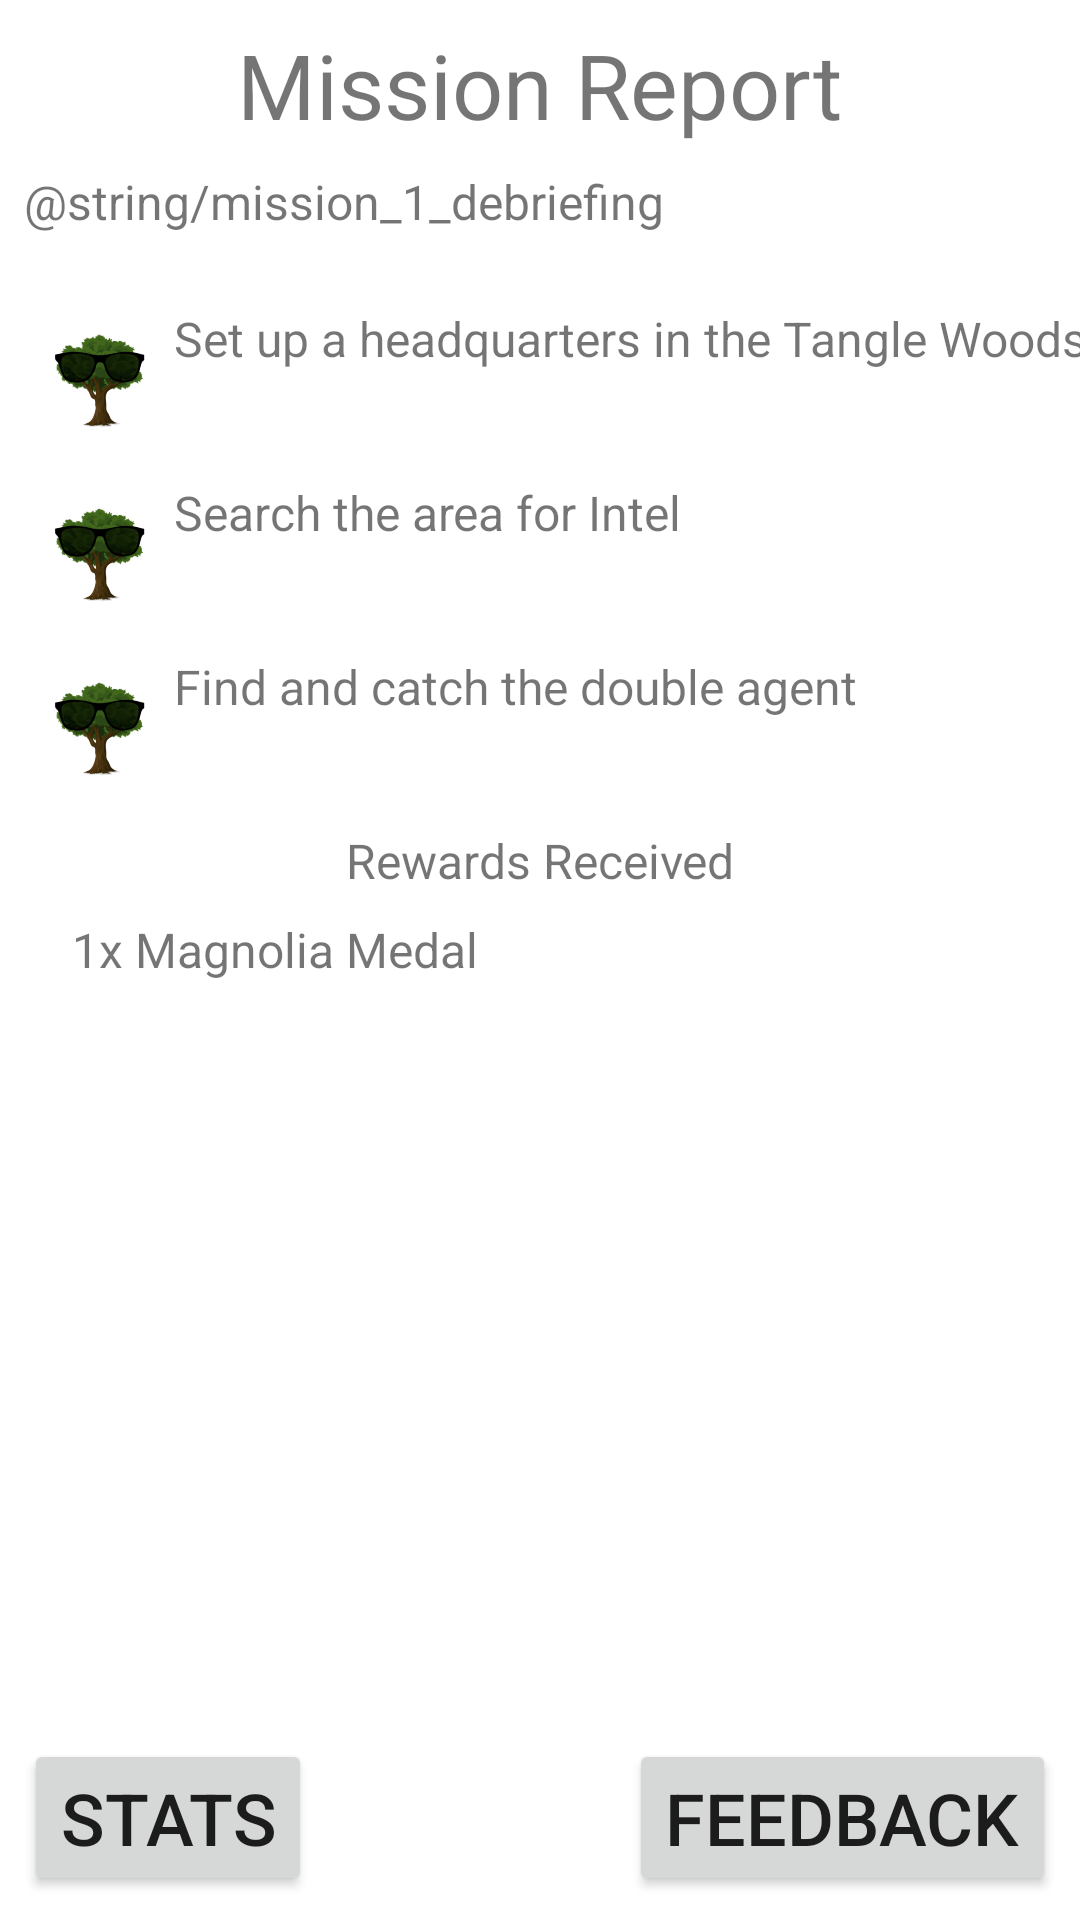

Here is an Android app screen rendered from its layout file. Give the layout XML and the strings, colors and styles it references.
<!-- AndroidManifest.xml: fallback theme Theme.MaterialComponents.DayNight.NoActionBar -->
<!-- res/layout/activity_debriefing.xml -->
<?xml version="1.0" encoding="utf-8"?>
<androidx.constraintlayout.widget.ConstraintLayout xmlns:android="http://schemas.android.com/apk/res/android"
    xmlns:app="http://schemas.android.com/apk/res-auto"
    xmlns:tools="http://schemas.android.com/tools"
    android:layout_width="match_parent"
    android:layout_height="match_parent"
    tools:context=".BriefingActivity">

    <TextView
        android:id="@+id/title_briefing"
        android:layout_width="wrap_content"
        android:layout_height="wrap_content"
        android:layout_marginStart="8dp"
        android:layout_marginTop="8dp"
        android:layout_marginEnd="8dp"
        android:text="Mission Report"
        android:textSize="30sp"
        app:layout_constraintEnd_toEndOf="parent"
        app:layout_constraintStart_toStartOf="parent"
        app:layout_constraintTop_toTopOf="parent" />

    <TextView
        android:id="@+id/contents_story_briefing"
        android:layout_width="0dp"
        android:layout_height="wrap_content"
        android:layout_marginStart="8dp"
        android:layout_marginTop="8dp"
        android:layout_marginEnd="8dp"
        android:text="@string/mission_1_debriefing"
        android:textSize="16sp"
        app:layout_constraintEnd_toEndOf="parent"
        app:layout_constraintStart_toStartOf="parent"
        app:layout_constraintTop_toBottomOf="@+id/title_briefing" />

    <LinearLayout
        android:id="@+id/briefing_list_layout_1"
        android:layout_width="wrap_content"
        android:layout_height="wrap_content"
        android:layout_marginStart="8dp"
        android:layout_marginTop="24dp"
        android:orientation="horizontal"
        app:layout_constraintStart_toStartOf="parent"
        app:layout_constraintTop_toBottomOf="@+id/contents_story_briefing">

        <ImageView
            android:id="@+id/imageView2"
            android:layout_width="50sp"
            android:layout_height="50sp"
            android:src="@mipmap/ic_launcher_foreground" />

        <TextView
            android:id="@+id/contents_objective_1"
            android:layout_width="wrap_content"
            android:layout_height="wrap_content"
            android:text="Set up a headquarters in the Tangle Woods"
            android:textSize="16sp" />
    </LinearLayout>

    <LinearLayout
        android:id="@+id/briefing_list_layout_2"
        android:layout_width="wrap_content"
        android:layout_height="wrap_content"
        android:layout_marginStart="8dp"
        android:layout_marginTop="8dp"
        android:orientation="horizontal"
        app:layout_constraintStart_toStartOf="parent"
        app:layout_constraintTop_toBottomOf="@+id/briefing_list_layout_1">

        <ImageView
            android:id="@+id/imageView3"
            android:layout_width="50sp"
            android:layout_height="50sp"
            android:src="@mipmap/ic_launcher_foreground" />

        <TextView
            android:id="@+id/contents_objective_2"
            android:layout_width="wrap_content"
            android:layout_height="wrap_content"
            android:text="Search the area for Intel"
            android:textSize="16sp" />
    </LinearLayout>

    <LinearLayout
        android:id="@+id/briefing_list_layout_3"
        android:layout_width="wrap_content"
        android:layout_height="wrap_content"
        android:layout_marginStart="8dp"
        android:layout_marginTop="8dp"
        android:orientation="horizontal"
        app:layout_constraintStart_toStartOf="parent"
        app:layout_constraintTop_toBottomOf="@+id/briefing_list_layout_2">

        <ImageView
            android:id="@+id/imageView4"
            android:layout_width="50sp"
            android:layout_height="50sp"
            android:src="@mipmap/ic_launcher_foreground" />

        <TextView
            android:id="@+id/contents_objective_3"
            android:layout_width="wrap_content"
            android:layout_height="wrap_content"
            android:text="Find and catch the double agent"
            android:textSize="16sp" />
    </LinearLayout>

    <TextView
        android:id="@+id/title_rewards"
        android:layout_width="wrap_content"
        android:layout_height="wrap_content"
        android:layout_marginStart="8dp"
        android:layout_marginTop="8dp"
        android:layout_marginEnd="8dp"
        android:text="Rewards Received"
        android:textSize="16sp"
        app:layout_constraintEnd_toEndOf="parent"
        app:layout_constraintStart_toStartOf="parent"
        app:layout_constraintTop_toBottomOf="@+id/briefing_list_layout_3" />

    <TextView
        android:id="@+id/contents_rewards"
        android:layout_width="wrap_content"
        android:layout_height="wrap_content"
        android:layout_marginStart="24dp"
        android:layout_marginTop="8dp"
        android:text="1x Magnolia Medal"
        android:textSize="16sp"
        app:layout_constraintStart_toStartOf="parent"
        app:layout_constraintTop_toBottomOf="@+id/title_rewards" />

    <Button
        android:id="@+id/debrief_button_stats"
        android:layout_width="wrap_content"
        android:layout_height="wrap_content"
        android:layout_marginStart="8dp"
        android:layout_marginBottom="8dp"
        android:text="Stats"
        android:textSize="24sp"
        app:layout_constraintBottom_toBottomOf="parent"
        app:layout_constraintStart_toStartOf="parent" />

    <Button
        android:id="@+id/debrief_button_done"
        android:layout_width="wrap_content"
        android:layout_height="wrap_content"
        android:layout_marginEnd="8dp"
        android:layout_marginBottom="8dp"
        android:text="Feedback"
        android:textSize="24sp"
        app:layout_constraintBottom_toBottomOf="parent"
        app:layout_constraintEnd_toEndOf="parent" />
</androidx.constraintlayout.widget.ConstraintLayout>
<!-- resources referenced by this layout -->
<resources>
  <!-- mipmap ic_launcher_foreground: png bitmap (mipmap-hdpi, 11121 bytes) -->
</resources>
